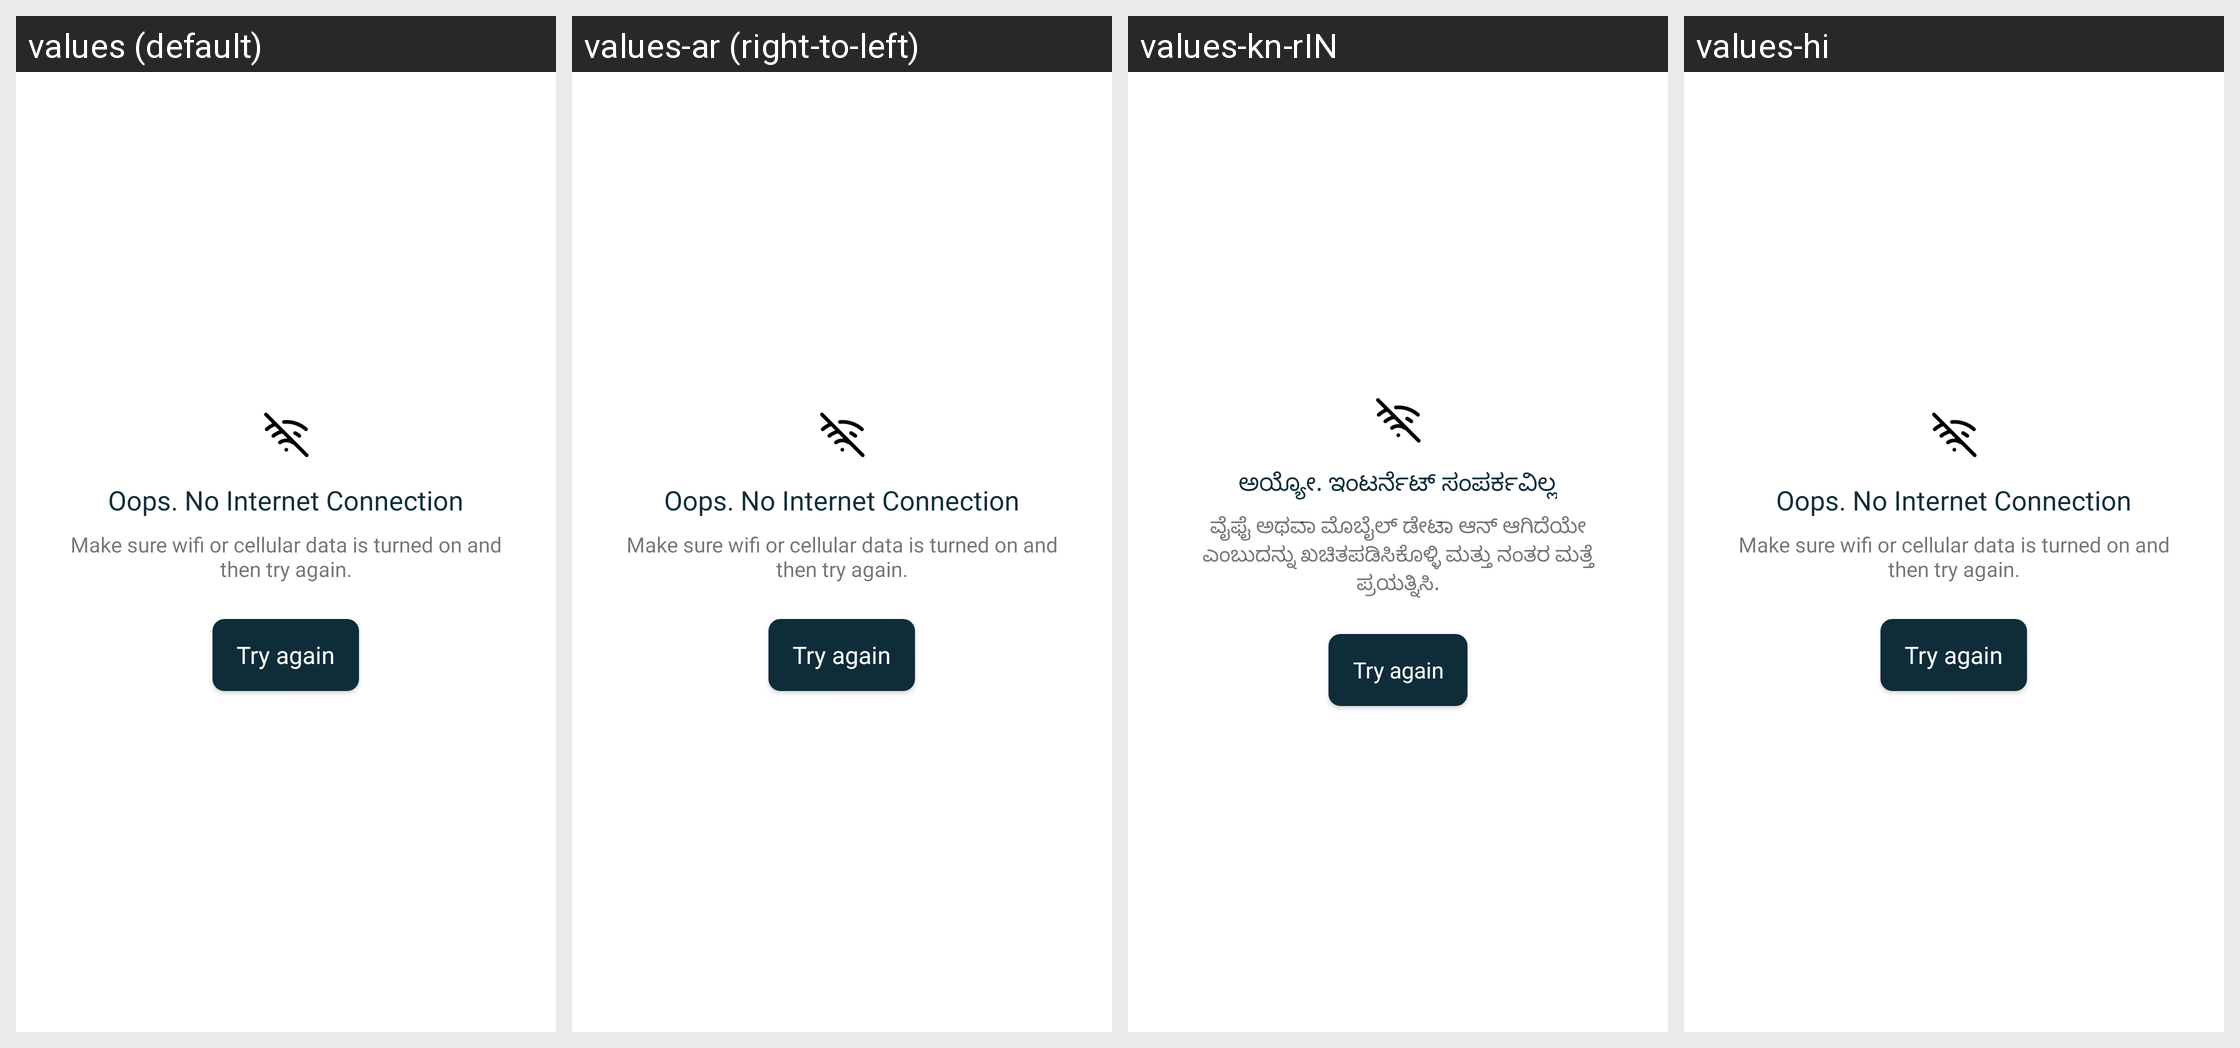

The Android screen above is rendered under several locales of the same app. Produce the string resources it draws, with the default and per-locale values.
Android screen res/layout/layout_no_internet.xml rendered under 4 locales, left to right: values (default), values-ar (right-to-left), values-kn-rIN, values-hi. Device: Nexus 5 (rendered at 1080×1920; each locale shown at half size, 540×960, under a caption strip naming it); theme AppTheme.
Other locales in the repository, not shown: values-af, values-am, values-as, values-az, values-be, values-bg, values-bn, values-bs, values-ca, values-cs, values-da, values-de, values-el, values-en-rGB, values-en-rIN, values-es, values-es-rUS, values-et, values-eu, values-fa, values-fi, values-fr, values-fr-rCA, values-gl, values-gu, values-he, values-hr, values-hu, values-hy, values-id, values-in, values-is, values-it, values-iw, values-ja, values-ka, values-kk, values-km, values-kn, values-ko, values-ky, values-lo, values-lt, values-lv, values-mk, values-ml, values-mn, values-mr, values-ms, values-my, values-nb, values-ne, values-nl, values-or, values-pa, values-pl, values-pt, values-pt-rBR, values-pt-rPT, values-ro, values-ru, values-si, values-sk, values-sl, values-sq, values-sr, values-sv, values-sw, values-ta, values-te, values-th, values-tl, values-tr, values-uk, values-ur, values-uz, values-vi, values-zh, values-zh-rCN, values-zh-rHK, values-zh-rTW, values-zu.
Strings drawn on this screen, with the default value and each locale's value (text and hints the layout hard-codes, and strings that could not be matched under every locale, appear in the picture but are not listed):

oops_no_internet_connection
  values: Oops. No Internet Connection
  values-ar: Oops. No Internet Connection  [not translated; the default value is used]
  values-kn-rIN: ಅಯ್ಯೋ. ಇಂಟರ್ನೆಟ್ ಸಂಪರ್ಕವಿಲ್ಲ
  values-hi: Oops. No Internet Connection  [not translated; the default value is used]

make_sure_wifi_or_cellular_data_is_turned_on_and_then_try_again
  values: Make sure wifi or cellular data is turned on and then try again.
  values-ar: Make sure wifi or cellular data is turned on and then try again.  [not translated; the default value is used]
  values-kn-rIN: ವೈಫೈ ಅಥವಾ ಮೊಬೈಲ್ ಡೇಟಾ ಆನ್ ಆಗಿದೆಯೇ ಎಂಬುದನ್ನು ಖಚಿತಪಡಿಸಿಕೊಳ್ಳಿ ಮತ್ತು ನಂತರ ಮತ್ತೆ ಪ್ರಯತ್ನಿಸಿ.
  values-hi: Make sure wifi or cellular data is turned on and then try again.  [not translated; the default value is used]
